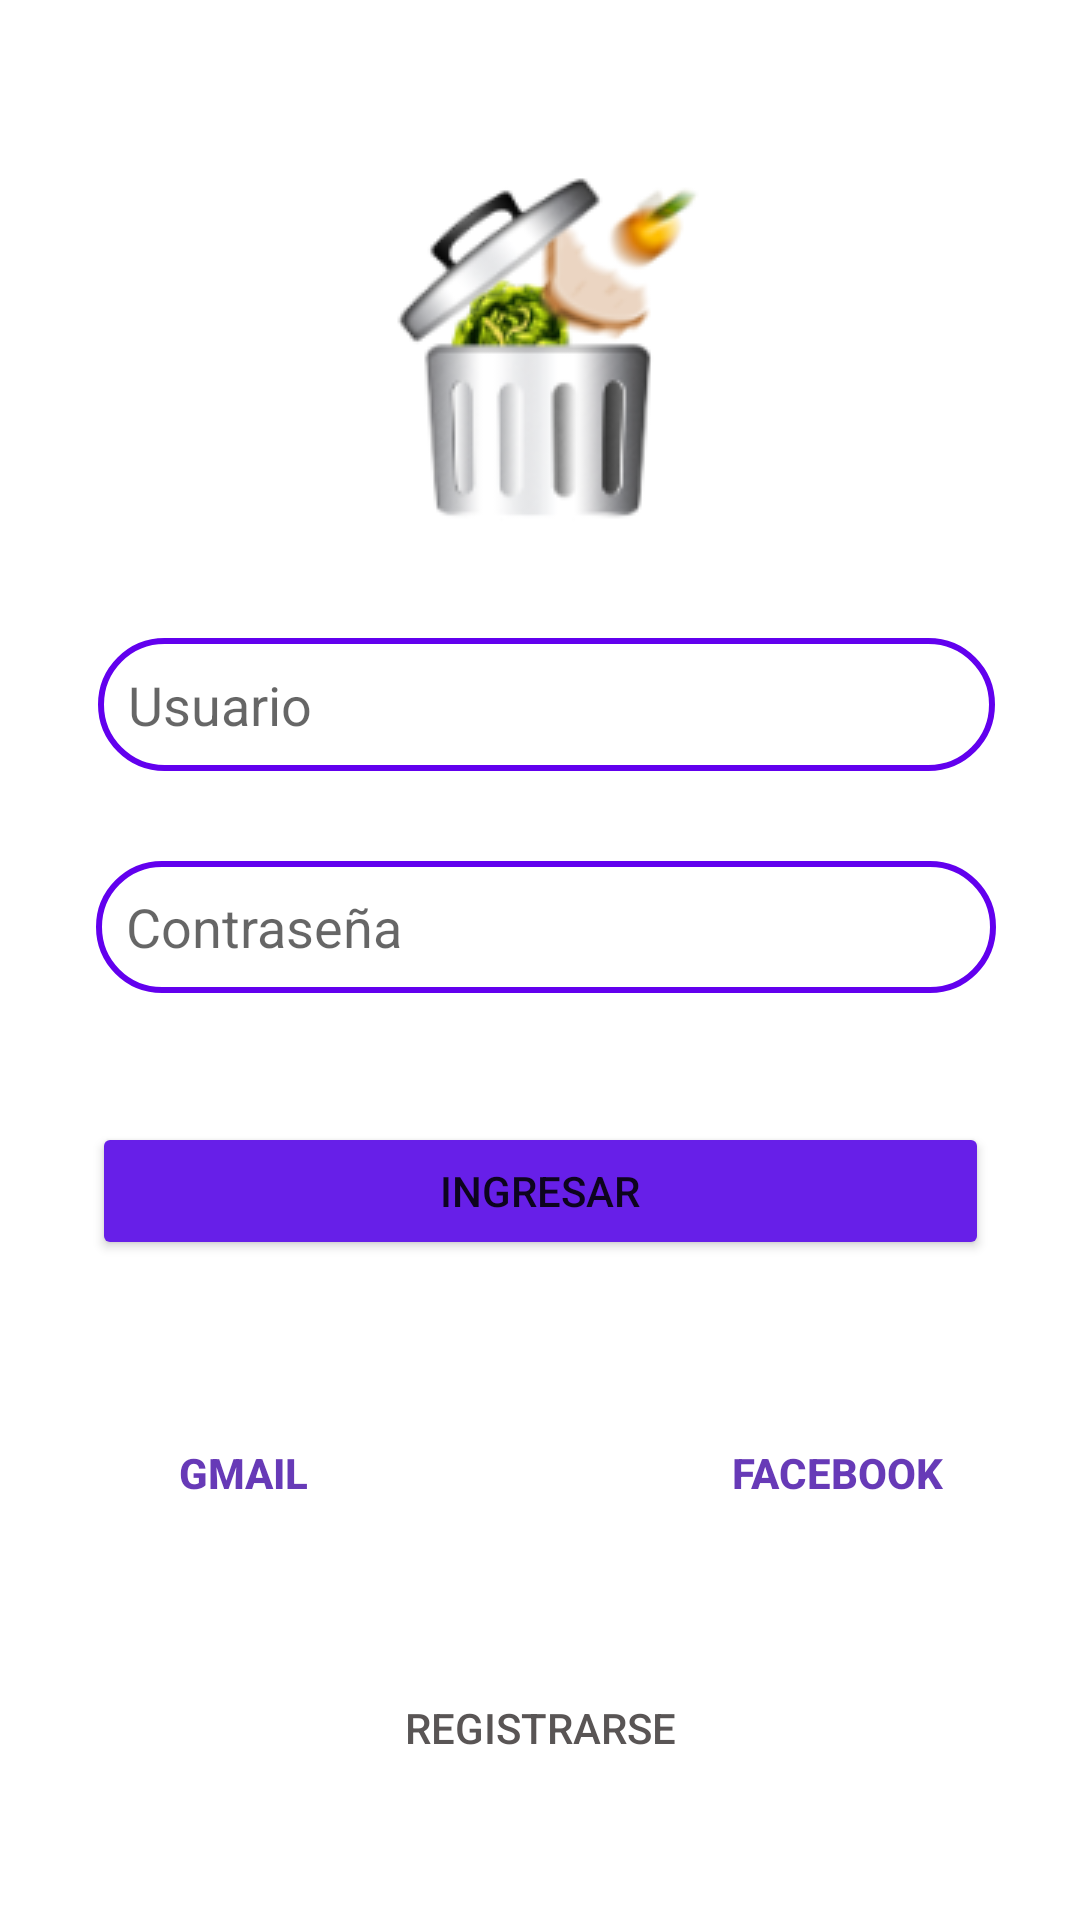

This screen was rendered from an Android layout file. Write that file and the resources it references.
<!-- AndroidManifest.xml: application theme Theme.DesperdicioAlimentos -->
<!-- res/layout/activity_login.xml -->
<?xml version="1.0" encoding="utf-8"?>
<androidx.constraintlayout.widget.ConstraintLayout xmlns:android="http://schemas.android.com/apk/res/android"
    xmlns:app="http://schemas.android.com/apk/res-auto"
    xmlns:tools="http://schemas.android.com/tools"
    android:layout_width="match_parent"
    android:layout_height="match_parent"
    android:background="#00FFFFFF"
    tools:context=".login">


    <ImageView
        android:id="@+id/imageView2"
        android:layout_width="wrap_content"
        android:layout_height="wrap_content"
        android:layout_marginTop="20dp"
        android:background="#FAF8F8"
        android:contentDescription="@string/todo"
        android:scrollbarAlwaysDrawVerticalTrack="true"
        app:layout_constraintBottom_toBottomOf="parent"
        app:layout_constraintEnd_toEndOf="parent"
        app:layout_constraintHorizontal_bias="0.498"
        app:layout_constraintStart_toStartOf="parent"
        app:layout_constraintTop_toTopOf="parent"
        app:layout_constraintVertical_bias="0.048"
        app:srcCompat="@drawable/basura" />

    <EditText
        android:id="@+id/editUsuario"
        android:layout_width="299dp"
        android:layout_height="0dp"
        android:layout_marginTop="20dp"
        android:autofillHints=""
        android:background="@drawable/style_border_plaintext"
        android:bottomLeftRadius="15dp"
        android:bottomRightRadius="15dp"
        android:ems="10"
        android:hint="@string/usuario"
        android:inputType="textPersonName"
        android:topLeftRadius="15dp"
        android:topRightRadius="15dp"
        app:layout_constraintEnd_toEndOf="parent"
        app:layout_constraintHorizontal_bias="0.535"
        app:layout_constraintStart_toStartOf="parent"
        app:layout_constraintTop_toBottomOf="@+id/imageView2" />

    <EditText
        android:id="@+id/editPassword"
        android:layout_width="300dp"
        android:layout_height="44dp"
        android:layout_marginTop="30dp"
        android:autofillHints=""
        android:background="@drawable/style_border_plaintext"
        android:ems="10"
        android:hint="@string/contrasena"
        android:inputType="textPersonName"
        app:layout_constraintEnd_toEndOf="parent"
        app:layout_constraintHorizontal_bias="0.532"
        app:layout_constraintStart_toStartOf="parent"
        app:layout_constraintTop_toBottomOf="@+id/editUsuario" />

    <Button
        android:id="@+id/btnIngresar"
        android:layout_width="299dp"
        android:layout_height="46dp"
        android:layout_marginTop="30dp"
        android:layout_marginBottom="37dp"
        android:text="@string/btningresar"
        android:textColorHighlight="#FFFFFF"
        android:textColorLink="#5B18D3"
        app:backgroundTint="#671FE8"
        app:layout_constraintBottom_toTopOf="@+id/btnGmail"
        app:layout_constraintEnd_toEndOf="parent"
        app:layout_constraintStart_toStartOf="parent"
        app:layout_constraintTop_toBottomOf="@+id/editPassword"
        tools:visibility="visible" />

    <Button
        android:id="@+id/btnGmail"
        android:layout_width="162dp"
        android:layout_height="42dp"
        android:layout_marginBottom="40dp"
        android:background="#00FFFFFF"
        android:text="@string/gmail"
        android:textColor="#673AB7"
        android:textStyle="bold"
        app:layout_constraintBottom_toTopOf="@+id/txtRegistrarse"
        app:layout_constraintStart_toStartOf="parent" />

    <Button
        android:id="@+id/txtRegistrarse"
        android:layout_width="264dp"
        android:layout_height="48dp"
        android:layout_marginBottom="40dp"
        android:background="#00FFFFFF"
        android:text="@string/registrarse"
        android:textColor="#595555"
        app:layout_constraintBottom_toBottomOf="parent"
        app:layout_constraintEnd_toEndOf="parent"
        app:layout_constraintStart_toStartOf="parent" />

    <Button
        android:id="@+id/btnFacebook"
        android:layout_width="162dp"
        android:layout_height="42dp"
        android:layout_marginBottom="40dp"
        android:background="#00FFFFFF"
        android:text="@string/facebook"
        android:textColor="#673AB7"
        android:textStyle="bold"
        app:layout_constraintBottom_toTopOf="@+id/txtRegistrarse"
        app:layout_constraintEnd_toEndOf="parent" />

</androidx.constraintlayout.widget.ConstraintLayout>
<!-- resources referenced by this layout -->
<resources>
  <!-- drawable basura: png bitmap (drawable, 15352 bytes) -->
  <!-- drawable style_border_plaintext (drawable) -->
  <?xml version="1.0" encoding="utf-8"?>
  <shape xmlns:android="http://schemas.android.com/apk/res/android" android:shape="rectangle">
  
      <stroke android:width="2sp"
          android:color="@color/design_default_color_primary"/>
      <padding android:bottom="10sp"
          android:left="10sp"
          android:right="10sp"
          android:top="10sp"/>
      <corners android:radius="60dp"/>
  </shape>
  <string name="btningresar">Ingresar</string>
  <string name="contrasena">Contraseña</string>
  <string name="facebook">FACEBOOK</string>
  <string name="gmail">GMAIL</string>
  <string name="registrarse">Registrarse</string>
  <string name="todo">TODO</string>
  <string name="usuario">Usuario</string>
  <style name="Theme.DesperdicioAlimentos" parent="Theme.MaterialComponents.DayNight.DarkActionBar">
          
          <item name="colorPrimary">@color/purple_500</item>
          <item name="colorPrimaryVariant">@color/purple_700</item>
          <item name="colorOnPrimary">@color/white</item>
          
          <item name="colorSecondary">@color/teal_200</item>
          <item name="colorSecondaryVariant">@color/teal_700</item>
          <item name="colorOnSecondary">@color/black</item>
          
          <item name="android:statusBarColor" tools:targetApi="l">?attr/colorPrimaryVariant</item>
          
      </style>
  <!-- not gathered from this repository: default colours our renderer supplied (Android Studio template values) -->
  <color name="purple_500">#FF6200EE</color>
  <color name="purple_700">#FF3700B3</color>
  <color name="teal_200">#FF03DAC5</color>
  <color name="teal_700">#FF018786</color>
  <color name="black">#FF000000</color>
  <color name="white">#FFFFFFFF</color>
</resources>
